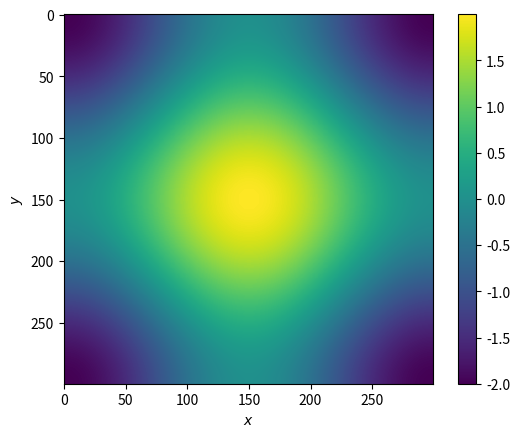
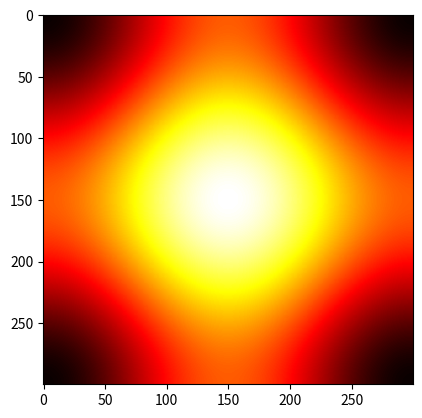
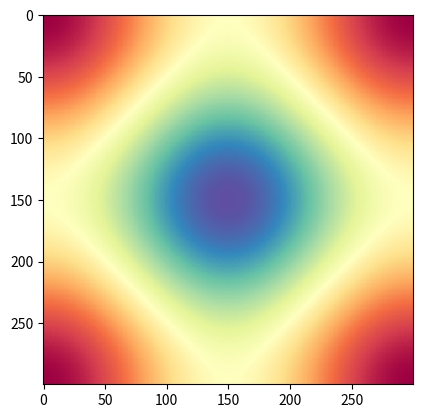

Source code (Python) for these figures, in order:
# -*- coding: utf-8 -*-
"""
========================
Notebook styled examples
========================

The gallery is capable of transforming python files into reStructuredText files
with a notebook structure. For this to be used you need to respect some syntax
rules.

It makes a lot of sense to contrast this output rst file with the
:download:`original python script <plot_notebook.py>` to get better feeling of
the necessary file structure.

Anything before the python script docstring is ignored by sphinx-gallery and
will not appear in the rst file, nor will it be executed.
This python docstring requires an reStructuredText title to name the file and
correctly build the reference links.

Once you close the docstring you would be writing python code. This code gets
executed by sphinx gallery shows the plots and attaches the generating code.
Nevertheless you can break your code into blocks and give the rendered file
a notebook style. In this case you have to include a code comment breaker
a line of at least 20 hashes and then every comment start with the a new hash.

As in this example we start by first writing this module
style docstring, then for the first code block we write the example file author
and script license continued by the import modules instructions.
"""

# [redacted]
# License: BSD 3 clause

import numpy as np
import matplotlib.pyplot as plt

##############################################################################
# This code block is executed, although it produces no output. Lines starting
# with a simple hash are code comment and get treated as part of the code
# block. To include this new comment string we started the new block with a
# long line of hashes.
#
# The sphinx-gallery parser will assume everything after this splitter and that
# continues to start with a **comment hash and space** (respecting code style)
# is text that has to be rendered in
# html format. Keep in mind to always keep your comments always together by
# comment hashes. That means to break a paragraph you still need to commend
# that line break.
#
# In this example the next block of code produces some plotable data. Code is
# executed, figure is saved and then code is presented next, followed by the
# inlined figure.

x = np.linspace(-np.pi, np.pi, 300)
xx, yy = np.meshgrid(x, x)
z = np.cos(xx) + np.cos(yy)

plt.figure()
plt.imshow(z)
plt.colorbar()
plt.xlabel('$x$')
plt.ylabel('$y$')

###########################################################################
# Again it is possble to continue the discussion with a new python string. This
# time to introduce the next code block generates 2 separate figures.

plt.figure()
plt.imshow(z, cmap=plt.cm.get_cmap('hot'))
plt.figure()
plt.imshow(z, cmap=plt.cm.get_cmap('Spectral'), interpolation='none')

##########################################################################
# There's some subtle differences between rendered html rendered comment
# strings and code comment strings which I'll demonstrate below. (Some of this
# only makes sense if you look at the
# :download:`raw python script <plot_notebook.py>`)
#
# Comments in comment blocks remain nested in the text.


def dummy():
    """Dummy function to make sure docstrings don't get rendered as text"""
    pass

# Code comments not preceded by the hash splitter are left in code blocks.

string = """
Triple-quoted string which tries to break parser but doesn't.
"""

############################################################################
# Finally, I'll call ``show`` at the end just so someone running the python
# code directly will see the plots; this is not necessary for creating the docs

plt.show()
